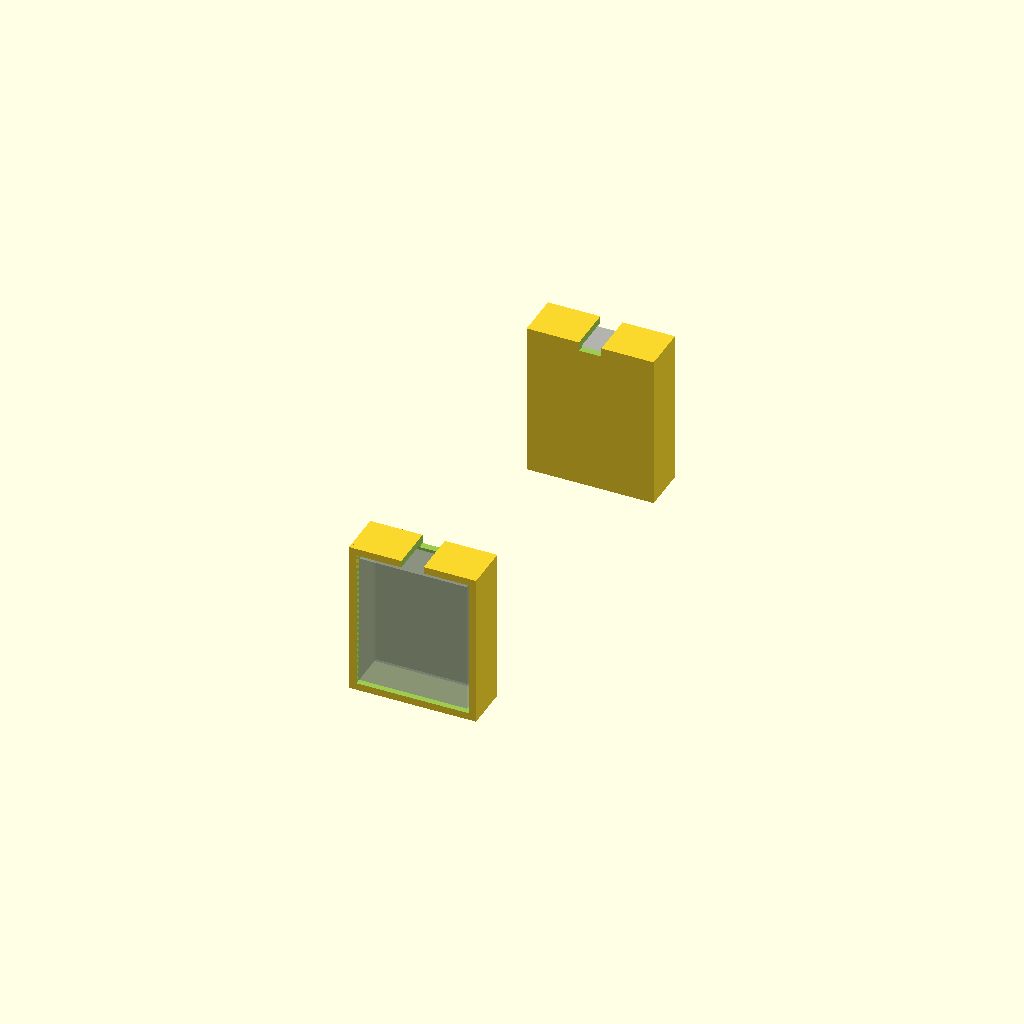
Cell 1 — every parameter at its default value.
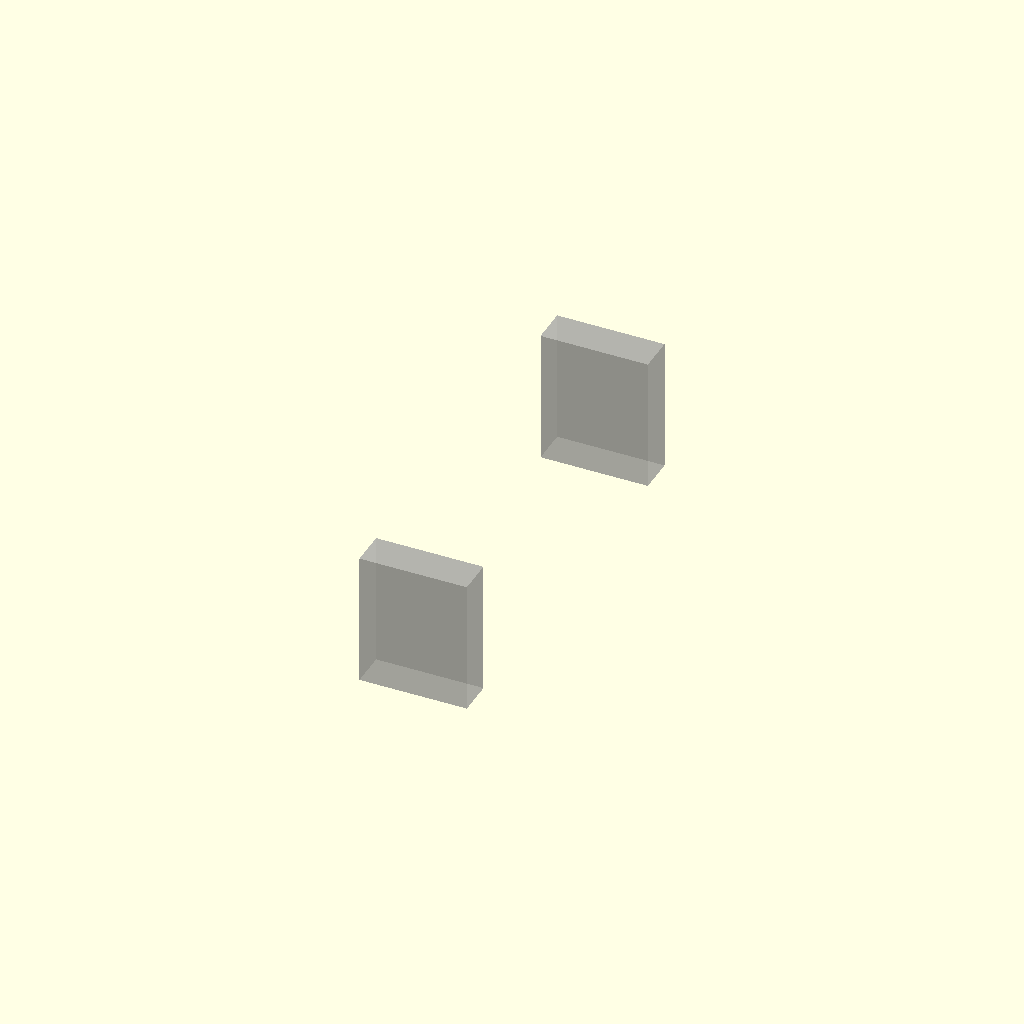
Cell 2 — SHOW_CRADLES set to false, the other parameters unchanged.
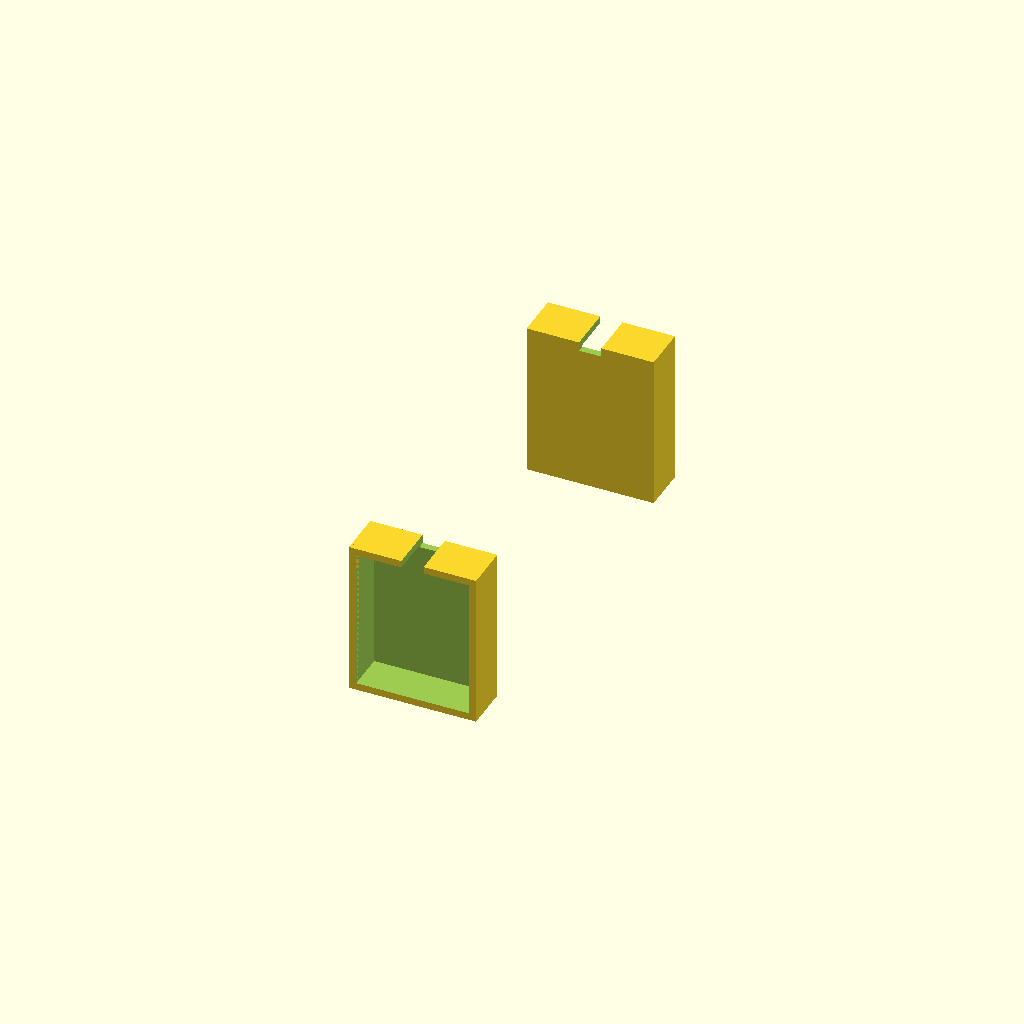
Cell 3 — SHOW_BATTERY_ENVELOPES set to false, the other parameters unchanged.
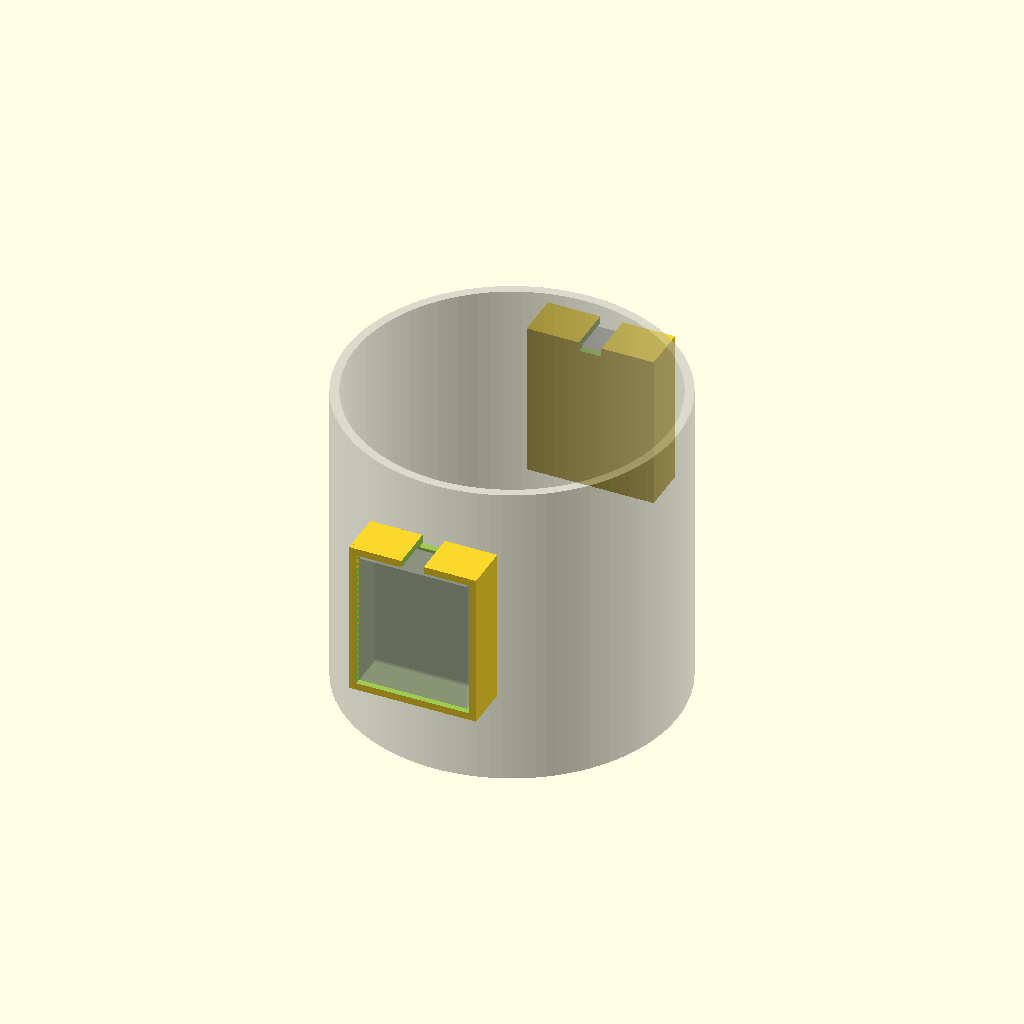
Cell 4: the same model with SHOW_DUCT = true.
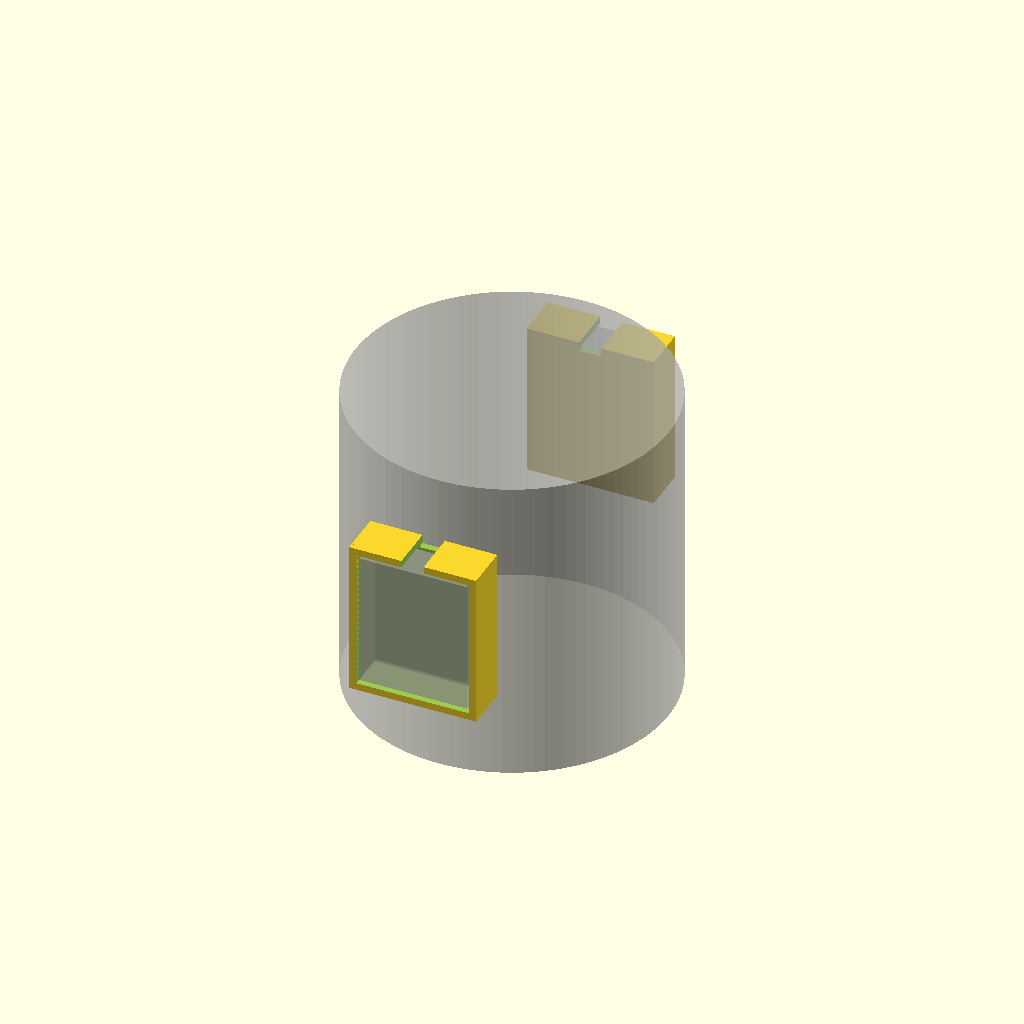
Cell 5 — SHOW_AIRWAY set to true, the other parameters unchanged.
One fixed orthographic camera (rotation 55°, 0°, 25°; colour scheme Cornfield) for every cell.
The OpenSCAD source (19_battery_cradle.scad):
/*
================================================================
AIDRONE
FILE 19 / 24
SPLIT BATTERY CRADLE

PURPOSE
-------
Creates two opposed battery compartments around the Ø74 duct.

DESIGN GOALS
------------
- equal battery halves
- exact 180-degree opposition
- no intrusion into Ø70 airway
- adjustable Z position for CoG tuning
- battery retention
- expansion clearance
- wire-routing space
- shell collision checking

IMPORTANT
---------
Battery dimensions below are packaging envelopes only.
Do NOT manufacture the final cradle until the exact battery
cells, protection circuit, connector and wiring are selected.

GLOBAL DATUM
------------
Origin = vehicle geometric center.
================================================================
*/


include <00_master_parameters.scad>
include <02_materials_tolerances.scad>

$fn = 100;


// ============================================================
// 1. VEHICLE
// ============================================================

VEHICLE_D = 115.0;
VEHICLE_R = VEHICLE_D / 2;

SHELL_INNER_D = 111.0;
SHELL_INNER_R = SHELL_INNER_D / 2;


// ============================================================
// 2. DUCT
// ============================================================

DUCT_OD = 74.0;
DUCT_R = DUCT_OD / 2;

AIRWAY_D = 70.0;
AIRWAY_R = AIRWAY_D / 2;


// ============================================================
// 3. BATTERY Z POSITION
// ============================================================

/*
Positive Z moves batteries upward.

Mass solver indicated that the lower vane/actuator system
creates a negative-Z moment.

Start with +5 mm as a study position.

DO NOT freeze this value until real component masses exist.
*/

BATTERY_Z = 5.0;


// ============================================================
// 4. BATTERY HALF ENVELOPE
// ============================================================

/*
PROVISIONAL envelope per battery half.

Local orientation:

X = radial depth
Y = tangential width
Z = axial height
*/

BATTERY_DEPTH = 8.0;
BATTERY_WIDTH = 24.0;
BATTERY_HEIGHT = 30.0;


// ============================================================
// 5. BATTERY FIT CLEARANCE
// ============================================================

BATTERY_SIDE_CLEARANCE = 0.6;
BATTERY_AXIAL_CLEARANCE = 0.8;
BATTERY_RADIAL_CLEARANCE = 0.6;


// ============================================================
// 6. INTERNAL POCKET
// ============================================================

POCKET_DEPTH =
    BATTERY_DEPTH +
    BATTERY_RADIAL_CLEARANCE;

POCKET_WIDTH =
    BATTERY_WIDTH +
    2 * BATTERY_SIDE_CLEARANCE;

POCKET_HEIGHT =
    BATTERY_HEIGHT +
    2 * BATTERY_AXIAL_CLEARANCE;


// ============================================================
// 7. CRADLE WALL
// ============================================================

CRADLE_WALL = 1.6;


// ============================================================
// 8. OUTER CRADLE DIMENSIONS
// ============================================================

CRADLE_DEPTH =
    POCKET_DEPTH +
    CRADLE_WALL;

CRADLE_WIDTH =
    POCKET_WIDTH +
    2 * CRADLE_WALL;

CRADLE_HEIGHT =
    POCKET_HEIGHT +
    2 * CRADLE_WALL;


// ============================================================
// 9. RADIAL LOCATION
// ============================================================

/*
Cradles begin just outside the Ø74 duct.

A small structural stand-off prevents coincident surfaces.
*/

DUCT_STANDOFF = 0.5;

CRADLE_INNER_R =
    DUCT_R +
    DUCT_STANDOFF;

CRADLE_CENTER_R =
    CRADLE_INNER_R +
    CRADLE_DEPTH / 2;

CRADLE_MAX_R =
    CRADLE_INNER_R +
    CRADLE_DEPTH;


// ============================================================
// 10. BATTERY CENTER
// ============================================================

BATTERY_CENTER_R =
    CRADLE_INNER_R +
    CRADLE_WALL +
    POCKET_DEPTH / 2;


// ============================================================
// 11. ORIENTATION
// ============================================================

/*
Two halves at 90° and 270°.

This leaves +X/-X available for other hardware.

Change BATTERY_AXIS_ANGLE if packaging later demands it.
*/

BATTERY_AXIS_ANGLE = 90.0;


// ============================================================
// 12. RETENTION LIPS
// ============================================================

RETENTION_LIP_DEPTH = 1.2;
RETENTION_LIP_HEIGHT = 2.0;


// ============================================================
// 13. WIRE EXIT
// ============================================================

WIRE_EXIT_W = 5.0;
WIRE_EXIT_H = 4.0;


// ============================================================
// 14. COOLING WINDOWS
// ============================================================

COOLING_WINDOW_W = 12.0;
COOLING_WINDOW_H = 16.0;


// ============================================================
// 15. DISPLAY
// ============================================================

SHOW_CRADLES = true;
SHOW_BATTERY_ENVELOPES = true;

SHOW_DUCT = false;
SHOW_AIRWAY = false;

SHOW_OUTER_SPHERE = false;
SHOW_INNER_SHELL = false;


// ============================================================
// 16. MAIN
// ============================================================

battery_system();


// ============================================================
// 17. COMPLETE BATTERY SYSTEM
// ============================================================

module battery_system()
{
    if (SHOW_CRADLES)
    {
        battery_cradle_at_angle(
            BATTERY_AXIS_ANGLE
        );

        battery_cradle_at_angle(
            BATTERY_AXIS_ANGLE + 180
        );
    }


    if (SHOW_BATTERY_ENVELOPES)
    {
        %battery_envelope_at_angle(
            BATTERY_AXIS_ANGLE
        );

        %battery_envelope_at_angle(
            BATTERY_AXIS_ANGLE + 180
        );
    }


    if (SHOW_DUCT)
    {
        %duct_reference();
    }


    if (SHOW_AIRWAY)
    {
        %airway_reference();
    }


    if (SHOW_OUTER_SPHERE)
    {
        %sphere_reference(
            VEHICLE_D
        );
    }


    if (SHOW_INNER_SHELL)
    {
        %sphere_reference(
            SHELL_INNER_D
        );
    }
}


// ============================================================
// 18. SINGLE CRADLE
// ============================================================

module battery_cradle()
{
    difference()
    {
        cradle_outer_body();

        battery_pocket();

        cooling_window();

        wire_exit();
    }

    retention_lips();
}


// ============================================================
// 19. CRADLE OUTER BODY
// ============================================================

module cradle_outer_body()
{
    translate([
        CRADLE_CENTER_R,
        0,
        BATTERY_Z
    ])
    cube([
        CRADLE_DEPTH,
        CRADLE_WIDTH,
        CRADLE_HEIGHT
    ],
    center = true);
}


// ============================================================
// 20. BATTERY POCKET
// ============================================================

module battery_pocket()
{
    /*
    Pocket opens toward outer radial direction.

    Extend subtraction slightly outward so the battery can
    actually be inserted rather than becoming trapped inside
    a closed printed box.
    */

    translate([
        CRADLE_INNER_R +
        CRADLE_WALL +
        POCKET_DEPTH / 2 +
        0.2,

        0,

        BATTERY_Z
    ])
    cube([
        POCKET_DEPTH + 0.5,
        POCKET_WIDTH,
        POCKET_HEIGHT
    ],
    center = true);
}


// ============================================================
// 21. COOLING WINDOW
// ============================================================

module cooling_window()
{
    translate([
        CRADLE_MAX_R,

        0,

        BATTERY_Z
    ])
    cube([
        2 * CRADLE_WALL + 1,
        COOLING_WINDOW_W,
        COOLING_WINDOW_H
    ],
    center = true);
}


// ============================================================
// 22. WIRE EXIT
// ============================================================

module wire_exit()
{
    translate([
        CRADLE_CENTER_R,

        0,

        BATTERY_Z +
        CRADLE_HEIGHT / 2
    ])
    cube([
        CRADLE_DEPTH + 1,
        WIRE_EXIT_W,
        WIRE_EXIT_H
    ],
    center = true);
}


// ============================================================
// 23. RETENTION LIPS
// ============================================================

module retention_lips()
{
    for (side = [-1, 1])
    {
        translate([
            CRADLE_MAX_R -
            RETENTION_LIP_DEPTH / 2,

            side *
            (
                POCKET_WIDTH / 2 +
                RETENTION_LIP_DEPTH / 2
            ),

            BATTERY_Z
        ])
        cube([
            RETENTION_LIP_DEPTH,
            RETENTION_LIP_DEPTH,
            CRADLE_HEIGHT
        ],
        center = true);
    }
}


// ============================================================
// 24. PLACE CRADLE AROUND DUCT
// ============================================================

module battery_cradle_at_angle(
    angle
)
{
    rotate([
        0,
        0,
        angle
    ])
    battery_cradle();
}


// ============================================================
// 25. BATTERY ENVELOPE
// ============================================================

module battery_envelope()
{
    translate([
        BATTERY_CENTER_R,
        0,
        BATTERY_Z
    ])
    cube([
        BATTERY_DEPTH,
        BATTERY_WIDTH,
        BATTERY_HEIGHT
    ],
    center = true);
}


module battery_envelope_at_angle(
    angle
)
{
    rotate([
        0,
        0,
        angle
    ])
    battery_envelope();
}


// ============================================================
// 26. DUCT REFERENCE
// ============================================================

module duct_reference()
{
    difference()
    {
        cylinder(
            h = 70,
            d = DUCT_OD,
            center = true
        );

        cylinder(
            h = 70.2,
            d = AIRWAY_D,
            center = true
        );
    }
}


// ============================================================
// 27. AIRWAY REFERENCE
// ============================================================

module airway_reference()
{
    cylinder(
        h = 70,
        d = AIRWAY_D,
        center = true
    );
}


// ============================================================
// 28. SPHERE REFERENCE
// ============================================================

module sphere_reference(
    diameter
)
{
    sphere(
        d = diameter
    );
}


// ============================================================
// 29. SPHERE RADIUS AT Z
// ============================================================

function sphere_radius_at_z(
    sphere_r,
    z
) =
    abs(z) <= sphere_r

    ?

    sqrt(
        sphere_r * sphere_r -
        z * z
    )

    :

    0;


// ============================================================
// 30. WORST AXIAL POSITION
// ============================================================

BATTERY_Z_TOP =
    BATTERY_Z +
    CRADLE_HEIGHT / 2;

BATTERY_Z_BOTTOM =
    BATTERY_Z -
    CRADLE_HEIGHT / 2;


BATTERY_WORST_Z =
    max(
        abs(BATTERY_Z_TOP),
        abs(BATTERY_Z_BOTTOM)
    );


// ============================================================
// 31. AVAILABLE SHELL RADIUS
// ============================================================

AVAILABLE_SHELL_R =
    sphere_radius_at_z(
        SHELL_INNER_R,
        BATTERY_WORST_Z
    );


// ============================================================
// 32. SHELL CLEARANCE
// ============================================================

BATTERY_SHELL_CLEARANCE =
    AVAILABLE_SHELL_R -
    CRADLE_MAX_R;


// ============================================================
// 33. DUCT CLEARANCE
// ============================================================

CRADLE_DUCT_CLEARANCE =
    CRADLE_INNER_R -
    DUCT_R;


// ============================================================
// 34. MASS MOMENT HELPER
// ============================================================

/*
Used to copy the battery position into mass-properties file.

With equal opposing halves:

Mx = 0
My = 0

Combined Z moment:

Mz = total_battery_mass * BATTERY_Z
*/

BATTERY_HALF_MASS_G = 28.0;

TOTAL_BATTERY_MASS_G =
    2 * BATTERY_HALF_MASS_G;


BATTERY_Z_FIRST_MOMENT =
    TOTAL_BATTERY_MASS_G *
    BATTERY_Z;


// ============================================================
// 35. VALIDATION
// ============================================================

assert(
    BATTERY_DEPTH > 0 &&
    BATTERY_WIDTH > 0 &&
    BATTERY_HEIGHT > 0,

    "FAIL: invalid battery envelope."
);


assert(
    CRADLE_DUCT_CLEARANCE >= 0.2,

    "FAIL: battery cradle too close to duct."
);


assert(
    CRADLE_MAX_R <
    VEHICLE_R,

    "FAIL: battery cradle exits 115 mm vehicle envelope."
);


assert(
    BATTERY_SHELL_CLEARANCE >= 0.2,

    "FAIL: battery cradle intersects inner crash shell."
);


assert(
    BATTERY_Z_TOP <
    VEHICLE_R,

    "FAIL: battery cradle exceeds north vehicle boundary."
);


assert(
    BATTERY_Z_BOTTOM >
    -VEHICLE_R,

    "FAIL: battery cradle exceeds south vehicle boundary."
);


// ============================================================
// 36. OUTPUT
// ============================================================

echo(
    "============================================"
);

echo(
    "AIDRONE FILE 19 — BATTERY CRADLE"
);

echo(
    "Battery half envelope =",
    BATTERY_DEPTH,
    BATTERY_WIDTH,
    BATTERY_HEIGHT
);

echo(
    "Battery Z =",
    BATTERY_Z
);

echo(
    "Battery center radius =",
    BATTERY_CENTER_R
);

echo(
    "Cradle inner radius =",
    CRADLE_INNER_R
);

echo(
    "Cradle maximum radius =",
    CRADLE_MAX_R
);

echo(
    "Cradle / duct clearance =",
    CRADLE_DUCT_CLEARANCE
);

echo(
    "Cradle top Z =",
    BATTERY_Z_TOP
);

echo(
    "Cradle bottom Z =",
    BATTERY_Z_BOTTOM
);

echo(
    "Worst |Z| =",
    BATTERY_WORST_Z
);

echo(
    "Available shell radius =",
    AVAILABLE_SHELL_R
);

echo(
    "Battery / shell clearance =",
    BATTERY_SHELL_CLEARANCE
);

echo(
    "Combined battery mass assumption =",
    TOTAL_BATTERY_MASS_G
);

echo(
    "Battery Z first moment =",
    BATTERY_Z_FIRST_MOMENT
);

echo(
    "============================================"
);
Customizer parameters (derived from the source; name, type, default, range or options):
VEHICLE_D: number, default 115
SHELL_INNER_D: number, default 111
DUCT_OD: number, default 74
AIRWAY_D: number, default 70
BATTERY_Z: number, default 5
BATTERY_DEPTH: number, default 8
BATTERY_WIDTH: number, default 24
BATTERY_HEIGHT: number, default 30
BATTERY_SIDE_CLEARANCE: number, default 0.6
BATTERY_AXIAL_CLEARANCE: number, default 0.8
BATTERY_RADIAL_CLEARANCE: number, default 0.6
CRADLE_WALL: number, default 1.6
DUCT_STANDOFF: number, default 0.5
BATTERY_AXIS_ANGLE: number, default 90
RETENTION_LIP_DEPTH: number, default 1.2
RETENTION_LIP_HEIGHT: number, default 2
WIRE_EXIT_W: number, default 5
WIRE_EXIT_H: number, default 4
COOLING_WINDOW_W: number, default 12
COOLING_WINDOW_H: number, default 16
SHOW_CRADLES: bool, default true
SHOW_BATTERY_ENVELOPES: bool, default true
SHOW_DUCT: bool, default false
SHOW_AIRWAY: bool, default false
SHOW_OUTER_SPHERE: bool, default false
SHOW_INNER_SHELL: bool, default false
